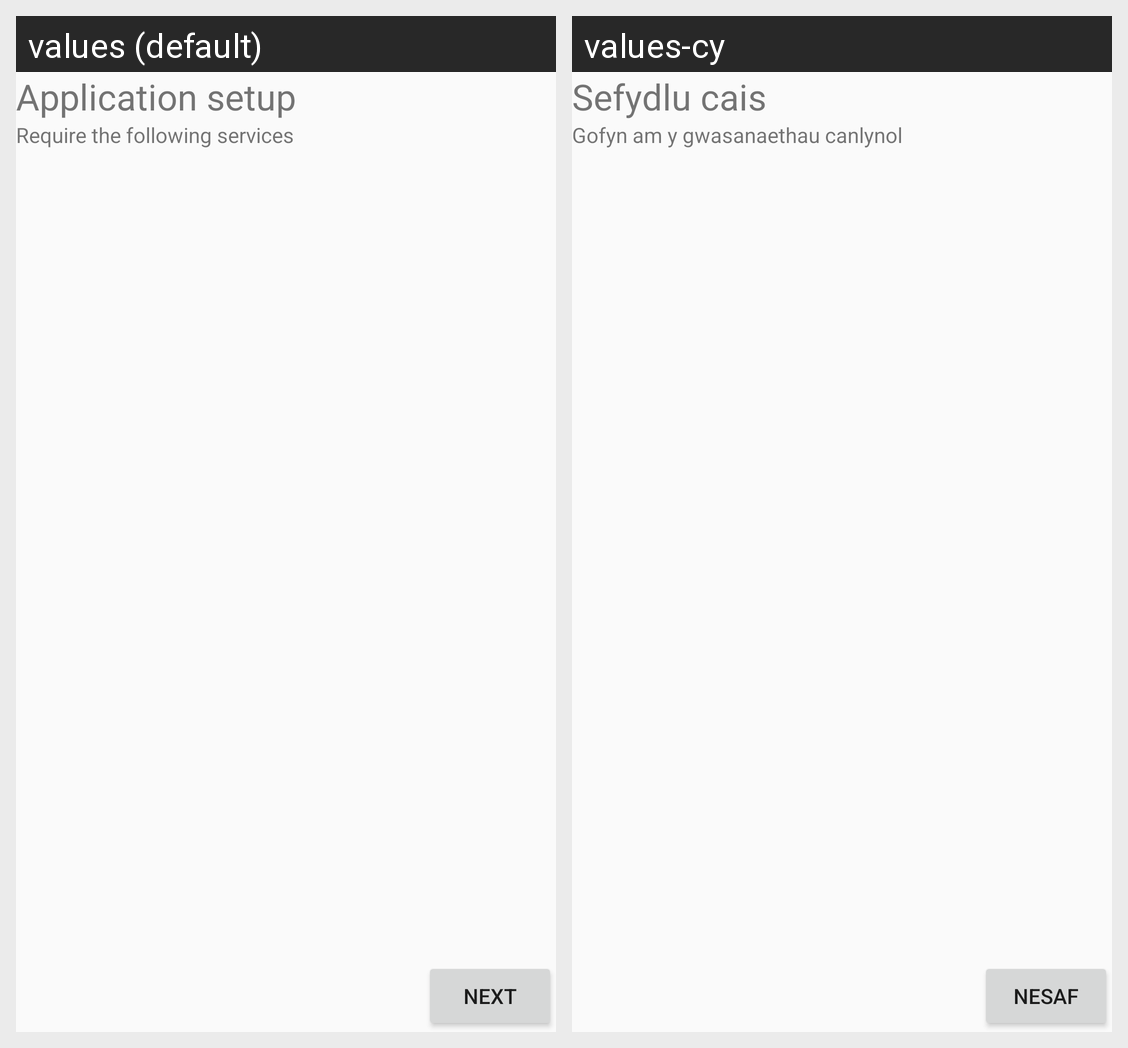

The same Android screen rendered under two of its app's locales, left to right. List the strings drawn on it with the default value and each locale's translation.
Android screen res/layout/activity_default_settings.xml rendered under 2 locales, left to right: values (default), values-cy. Device: Nexus 5 (rendered at 1080×1920; each locale shown at half size, 540×960, under a caption strip naming it); theme AppTheme.
Strings drawn on this screen, with the default value and each locale's value (text and hints the layout hard-codes, and strings that could not be matched under every locale, appear in the picture but are not listed):

application_setup
  values: Application setup
  values-cy: Sefydlu cais

require_services
  values: Require the following services
  values-cy: Gofyn am y gwasanaethau canlynol

next
  values: Next
  values-cy: Nesaf
